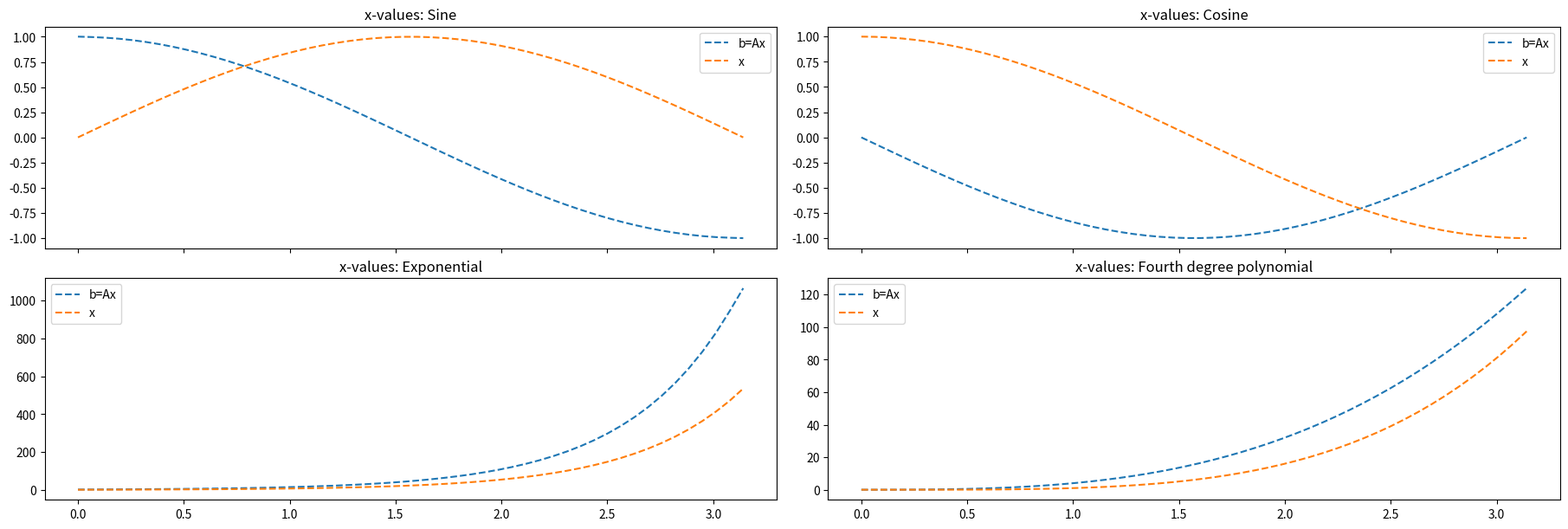

The matplotlib source for this figure:
import numpy as np
import matplotlib.pyplot as plt
import pandas as pd

def make_matrix(x):
    """
    "Mystery matrix"
    Function to generate matrix based on the grid
    Inputs: grid x
    Output: NxN matrix
    """
    # Task 2b, explanation of mystery matrix derivation


    # This matrix approximates the first derivative df/dx on a 1D grid.
    # For interior points, we use the second-order accurate central difference:
    #
    #   f'(x_i) ≈ ( f_{i+1} − f_{i-1} ) / (2h)
    #
    # This gives coefficients:
    #   −1/(2h) at i−1
    #   +1/(2h) at i+1
    # Hence the tridiagonal structure:
    #   A[i,i−1] = −1
    #   A[i,i+1] = +1
    # and the matrix is scaled by 1/(2h).
    #
    # At the left boundary (i = 0), central difference is impossible,
    # so we use a second-order forward difference:
    #
    #   f'(x_0) ≈ ( −3f_0 + 4f_1 − f_2 ) / (2h)
    #
    # At the right boundary (i = N−1), we use a second-order backward difference:
    #
    #   f'(x_{N−1}) ≈ ( 3f_{N−1} − 4f_{N−2} + f_{N−3} ) / (2h)
    #
    # These give the boundary row coefficients:
    #   Left boundary  = [−3, 4, −1]
    #   Right boundary = [1, −4, 3]
    #
    # Therefore, the matrix is a discrete first-derivative operator:
    #   A f ≈ df/dx


    # Number of grid values
    N = len(x)
    # Difference between first and second value of the grid
    h = x[1]-x[0]
    # Creates N-1 ones
    off_diag = np.ones(N-1)
    # Form a matrix A whose mid-diagonal has value 0,
    # diagonal upper has value 1 and lower diagonal has value -1
    # Everywhere else has value 0
    # Example:
    # 0 1 0 
    #-1 0 1 
    # 0 -1 0
    A = np.zeros((N,N)) - np.diag(off_diag,-1) + np.diag(off_diag,1)
    # Changes three first values from first row
    A[0,0:3] = [-3.0,4.0,-1.0]
    # Changes three last values from the last row 
    A[-1,-3:] = [1.0,-4.0,3.0] 
    print()
    # Returns a matrix where every value has divided first by 2*h 
    return A/h/2

def main():
    # Create grid
    N = 50
    grid = np.linspace(0,np.pi,N)
    # Create x-values
    x_values = [np.sin(grid), np.cos(grid), np.exp(2*grid), grid**4]
    function_names = ["Sine","Cosine","Exponential","Fourth degree polynomial"]
    # Create matrix A
    A = make_matrix(grid)
    X = A.shape
    print(A)

    # Create 2x2 subplot figure
    fig, axes = plt.subplots(2,2, figsize=(18,6), sharex=True, sharey=False, constrained_layout=True)

    # Run over different functions and plot it to own subplot
    for ax, x, name in zip(axes.flatten(),x_values, function_names):
    
        # calculate here b=Ax as described in the problem setup
        b = np.dot(A,x)
        print()
        try:
            ax.plot(grid,b,'--')
            ax.plot(grid,x,'--')
            ax.set_title(f"x-values: {name}")
            ax.legend(["b=Ax","x"])
    
        except:
            print("  You need to first calculate b using A and x")
            print("  as described in the problem setup.")
    plt.show()

if __name__=="__main__":
    main()
